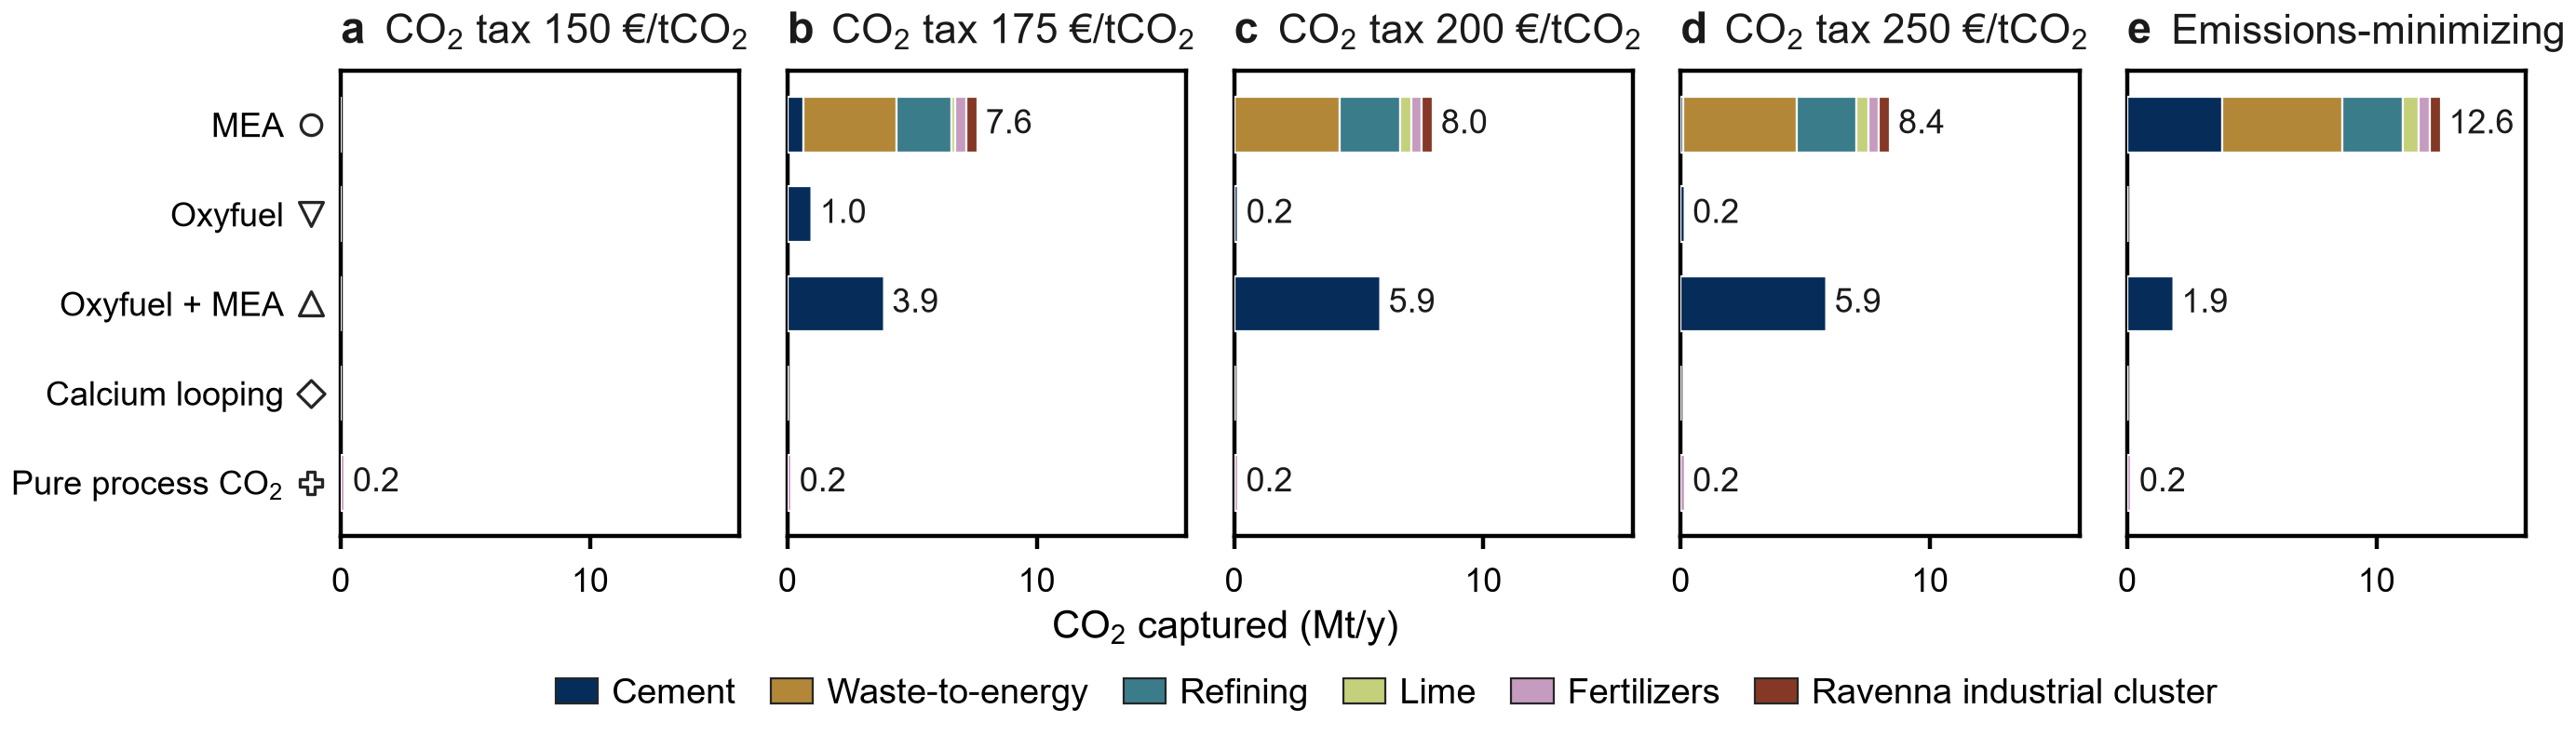

Source data for this figure (header and first rows):
scenario, family, sector, captured_mt
emissions_minC, calcium_looping, Waste, 0.0
emissions_minC, direct_capture, Fertilizers, 0.1617
emissions_minC, mea_retrofit, Cement, 3.817
emissions_minC, mea_retrofit, Fertilizers, 0.4367
emissions_minC, mea_retrofit, Lime, 0.6346
emissions_minC, mea_retrofit, Other, 0.45
emissions_minC, mea_retrofit, Refining, 2.43
emissions_minC, mea_retrofit, Waste, 4.816
emissions_minC, oxyfuel_hybrid, Cement, 1.857
tax150, calcium_looping, Waste, 0.0
tax150, direct_capture, Fertilizers, 0.1617
tax150, mea_retrofit, Cement, 0.0
tax150, mea_retrofit, Fertilizers, 0.0
tax150, mea_retrofit, Lime, 0.0
tax150, mea_retrofit, Other, 0.0
tax150, mea_retrofit, Refining, 0.0
tax175, calcium_looping, Waste, 0.0
tax175, direct_capture, Fertilizers, 0.1617
tax175, mea_retrofit, Cement, 0.6497
tax175, mea_retrofit, Fertilizers, 0.4367
tax175, mea_retrofit, Lime, 0.1829
tax175, mea_retrofit, Other, 0.45
tax175, mea_retrofit, Refining, 2.193
tax175, mea_retrofit, Waste, 3.722
tax175, oxyfuel, Cement, 0.9804
tax175, oxyfuel_hybrid, Cement, 3.874
tax200, calcium_looping, Waste, 0.0
tax200, direct_capture, Fertilizers, 0.1617
tax200, mea_retrofit, Cement, 0.0
tax200, mea_retrofit, Fertilizers, 0.4367
tax200, mea_retrofit, Lime, 0.4491
tax200, mea_retrofit, Other, 0.45
tax200, mea_retrofit, Refining, 2.408
tax200, mea_retrofit, Waste, 4.24
tax200, oxyfuel, Cement, 0.1707
tax200, oxyfuel_hybrid, Cement, 5.882
tax250, calcium_looping, Waste, 0.0
tax250, direct_capture, Fertilizers, 0.1617
tax250, mea_retrofit, Cement, 0.09661
tax250, mea_retrofit, Fertilizers, 0.4367
tax250, mea_retrofit, Lime, 0.4714
tax250, mea_retrofit, Other, 0.45
tax250, mea_retrofit, Refining, 2.409
tax250, mea_retrofit, Waste, 4.548
tax250, oxyfuel, Cement, 0.1633
tax250, oxyfuel_hybrid, Cement, 5.856
